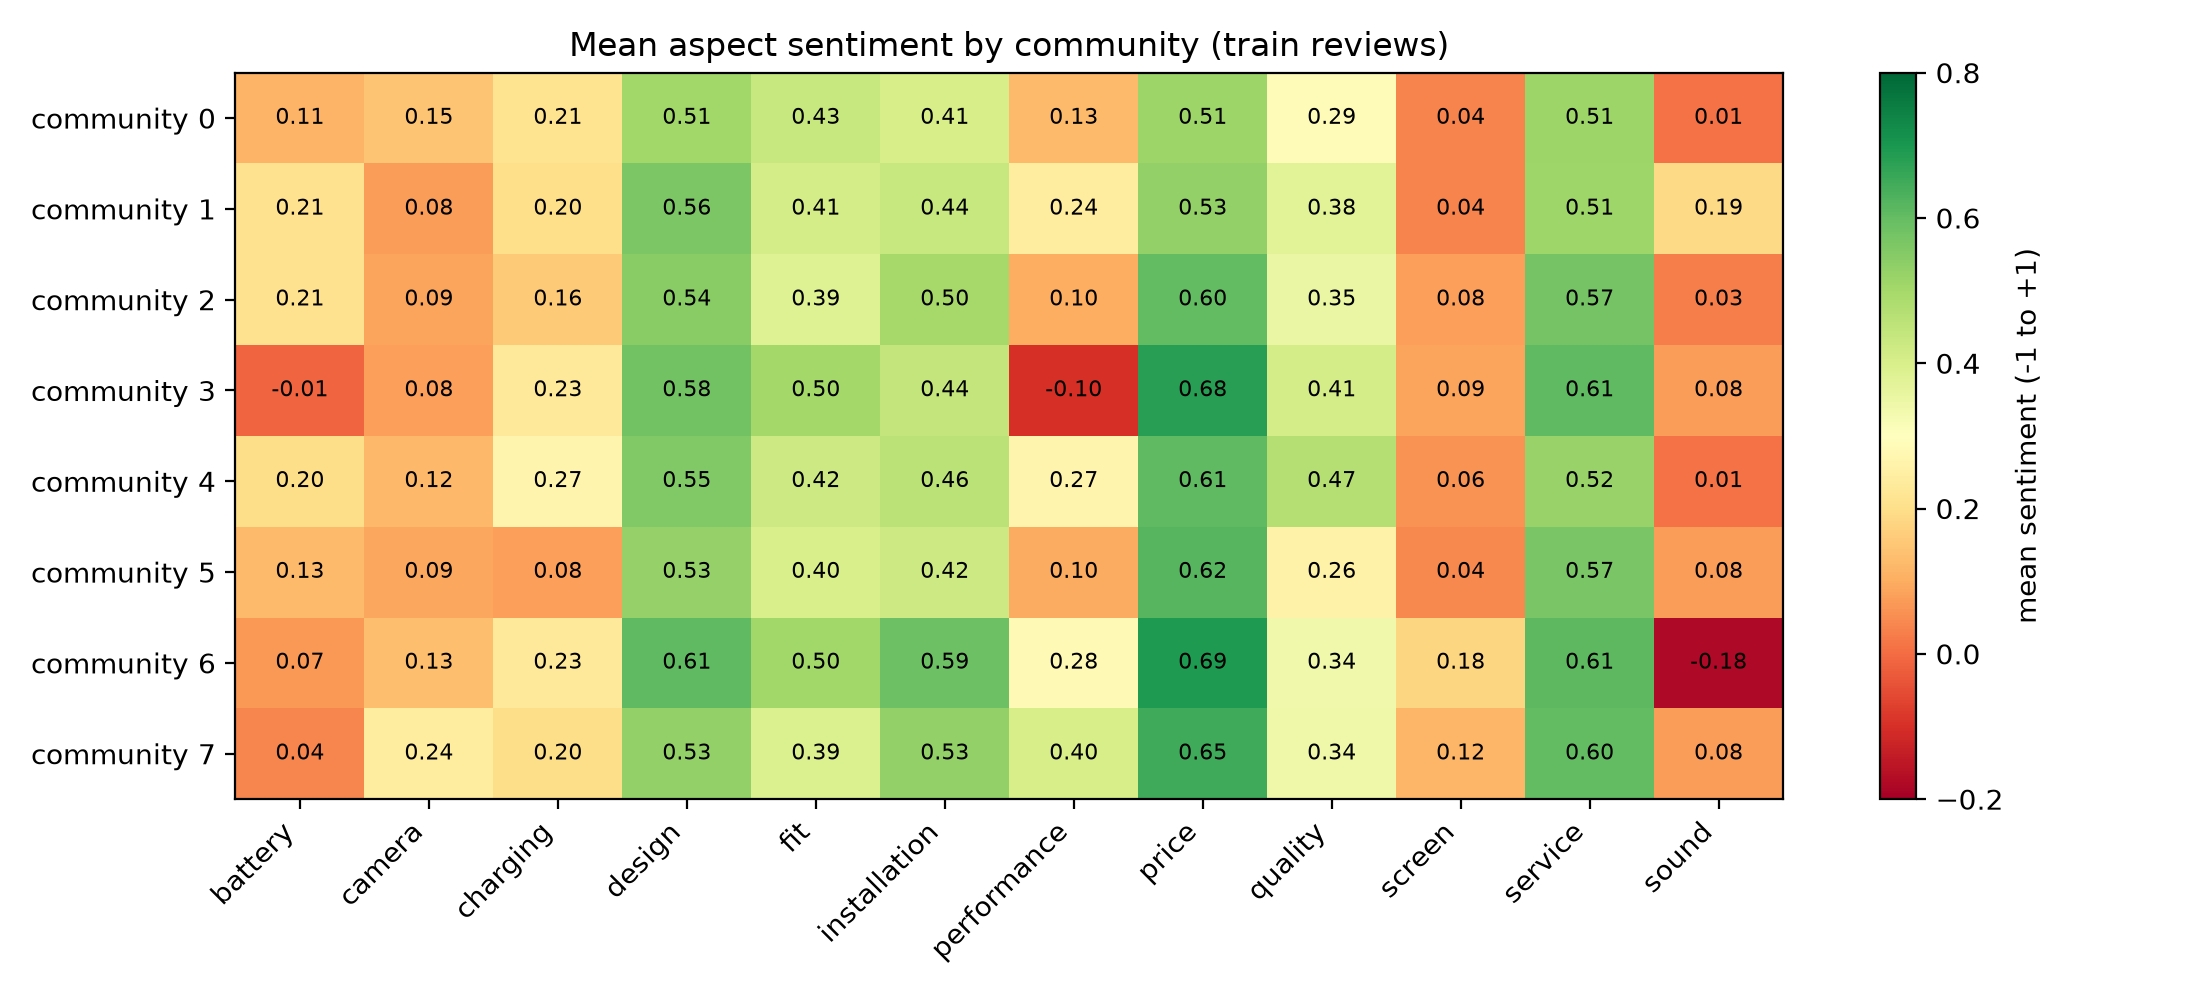

Data behind this chart, as committed beside it:
community, battery, camera, charging, design, fit, installation, performance, price, quality, screen, service, sound
0, 0.113, 0.147, 0.213, 0.506, 0.434, 0.405, 0.126, 0.512, 0.292, 0.036, 0.512, 0.009
1, 0.207, 0.076, 0.199, 0.564, 0.408, 0.437, 0.238, 0.528, 0.376, 0.036, 0.507, 0.188
2, 0.207, 0.085, 0.159, 0.544, 0.386, 0.497, 0.103, 0.603, 0.354, 0.081, 0.575, 0.03
3, -0.01, 0.078, 0.226, 0.579, 0.502, 0.442, -0.1, 0.681, 0.408, 0.088, 0.606, 0.077
4, 0.198, 0.123, 0.266, 0.555, 0.424, 0.457, 0.268, 0.608, 0.471, 0.059, 0.522, 0.008
5, 0.126, 0.092, 0.08, 0.525, 0.4, 0.424, 0.099, 0.617, 0.26, 0.043, 0.566, 0.075
6, 0.069, 0.133, 0.232, 0.607, 0.503, 0.589, 0.281, 0.694, 0.335, 0.182, 0.609, -0.179
7, 0.038, 0.24, 0.198, 0.529, 0.392, 0.528, 0.405, 0.648, 0.341, 0.119, 0.603, 0.075
